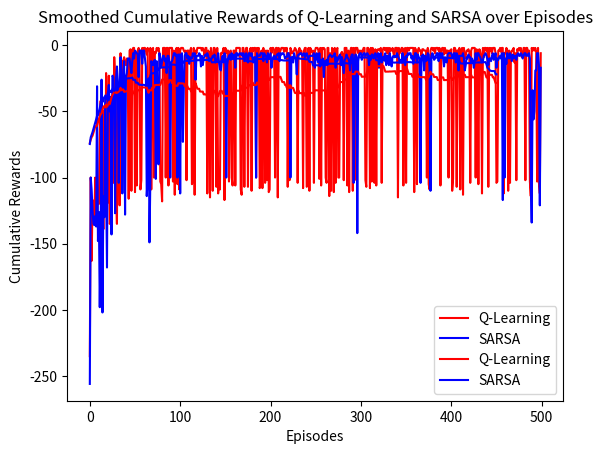

The matplotlib source for this figure:
import numpy as np
import matplotlib.pyplot as plt

class CliffWalkingEnvironment:
    def __init__(self, grid):
        self.grid = grid
        self.grid_height = len(grid)
        self.grid_width = len(grid[0])
        self.action_space_size = 4

        self.state_space = [(i, j) for i in range(self.grid_height) for j in range(self.grid_width)]
        self.start_state = self._get_state('S')
        self.goal_state = self._get_state('G')

        self.current_state = self.start_state
        self.actions = ['UP', 'RIGHT', 'DOWN', 'LEFT']  # 0, 1, 2, 3

    def _get_state(self, label):
        for i in range(self.grid_height):
            for j in range(self.grid_width):
                if self.grid[i][j] == label:
                    return (i, j)

    def reset(self):
        self.current_state = self.start_state
        return self.current_state

    def step(self, action):
        i, j = self.current_state
        if action == 0:  # UP
            next_state = max(i-1, 0), j
        elif action == 1:  # RIGHT
            next_state = i, min(j+1, self.grid_width-1)
        elif action == 2:  # DOWN
            next_state = min(i+1, self.grid_height-1), j
        elif action == 3:  # LEFT
            next_state = i, max(j-1, 0)

        self.current_state = next_state
        reward = -1  # default reward

        if next_state == self.goal_state:
            done = True
            reward = 10  # reward for reaching the goal
        elif self.grid[next_state[0]][next_state[1]] == -100:
            done = True
            reward = -100
            self.current_state = self.start_state
        else:
            done = False

        return next_state, reward, done
    

def epsilon_greedy_policy(Q, state, epsilon=0.1):
    if np.random.rand() < epsilon:
        return np.random.choice(4)  # 4 actions
    else:
        return np.argmax(Q[state])
    
def q_learning(env, num_episodes, alpha, gamma, epsilon):

    Q = {state: [0 for _ in range(env.action_space_size)] for state in env.state_space}
    rewards = []  # for storing cumulative rewards per episode

    for episode in range(num_episodes):
        state = env.reset()
        done = False
        episode_reward = 0

        while not done:
            action = epsilon_greedy_policy(Q, state, epsilon)
            next_state, reward, done = env.step(action)
            episode_reward += reward
            Q[state][action] = Q[state][action] + alpha * (reward + gamma * max(Q[next_state]) - Q[state][action])
            state = next_state

        rewards.append(episode_reward)

    return Q, rewards

def sarsa(env, num_episodes, alpha, gamma, epsilon):
    Q = {state: [0 for _ in range(env.action_space_size)] for state in env.state_space}
    rewards = []  # for storing cumulative rewards per episode

    for episode in range(num_episodes):
        state = env.reset()
        action = epsilon_greedy_policy(Q, state, epsilon)
        done = False
        episode_reward = 0

        while not done:
            next_state, reward, done = env.step(action)
            episode_reward += reward
            next_action = epsilon_greedy_policy(Q, next_state, epsilon)
            Q[state][action] = Q[state][action] + alpha * (reward + gamma * Q[next_state][next_action] - Q[state][action])
            state = next_state
            action = next_action

        rewards.append(episode_reward)

    return Q, rewards

def print_optimal_policy(Q, actions):
    optimal_policy = {}
    for state in Q:
        optimal_action_index = np.argmax(Q[state])
        optimal_policy[state] = actions[optimal_action_index]
    
    print('Optimal policy:')
    for state in optimal_policy:
        print(f'State: {state}, Optimal action: {optimal_policy[state]}')

def running_average(data, window_size):
    return np.convolve(data, np.ones(window_size)/window_size, mode='valid')

def main():
    grid = [[' ',' ',' ',' ',' ',' ',' ',' ',' ',' ',' ',' '],
            [' ',' ',' ',' ',' ',' ',' ',' ',' ',' ',' ',' '],
            [' ',' ',' ',' ',' ',' ',' ',' ',' ',' ',' ',' '],
            ['S',-100, -100, -100, -100, -100, -100, -100, -100, -100, -100, 'G']]

    env = CliffWalkingEnvironment(grid)

    num_episodes = 500
    alpha = 0.5
    gamma = 0.95
    epsilon = 0.1

    Q_q_learning, rewards_q_learning = q_learning(env, num_episodes, alpha, gamma, epsilon)
    Q_sarsa, rewards_sarsa = sarsa(env, num_episodes, alpha, gamma, epsilon)

    print('Q-Learning Optimal Policy:')
    print_optimal_policy(Q_q_learning, env.actions)
    
    print('SARSA Optimal Policy:')
    print_optimal_policy(Q_sarsa, env.actions)

    plt.plot(rewards_q_learning, label='Q-Learning', color='red')
    plt.plot(rewards_sarsa, label='SARSA', color='blue')
    plt.xlabel('Episode')
    plt.ylabel('Cumulative Reward')
    plt.legend()
    plt.show()


    window_size = 50  
    smoothed_cumulative_rewards_q_learning = running_average(rewards_q_learning, window_size)
    smoothed_cumulative_rewards_sarsa = running_average(rewards_sarsa, window_size)

    plt.plot(range(len(smoothed_cumulative_rewards_q_learning)), smoothed_cumulative_rewards_q_learning, color='red', label='Q-Learning')
    plt.plot(range(len(smoothed_cumulative_rewards_sarsa)), smoothed_cumulative_rewards_sarsa, color='blue', label='SARSA')
    plt.legend()
    plt.xlabel('Episodes')
    plt.ylabel('Cumulative Rewards')
    plt.title('Smoothed Cumulative Rewards of Q-Learning and SARSA over Episodes')
    plt.show()

    

if __name__ == "__main__":
    main()